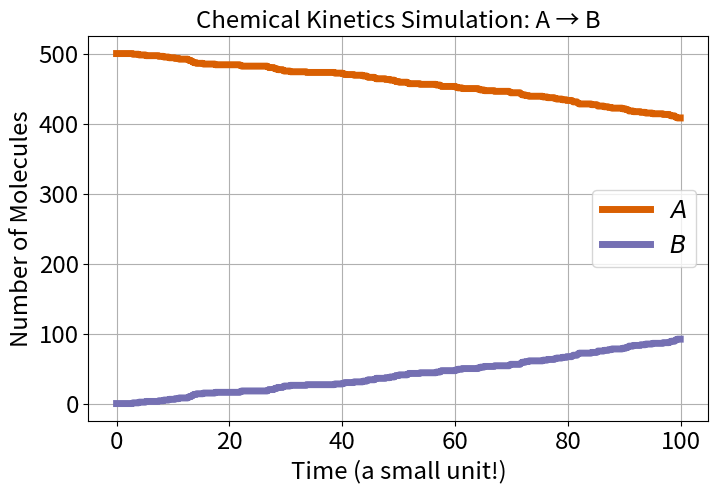
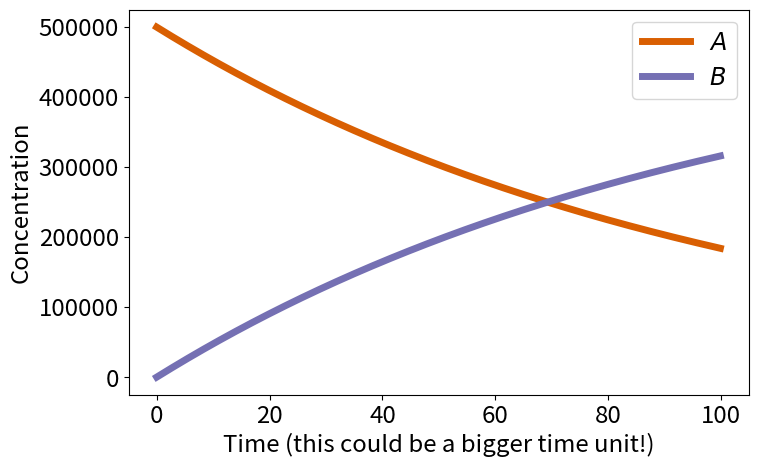
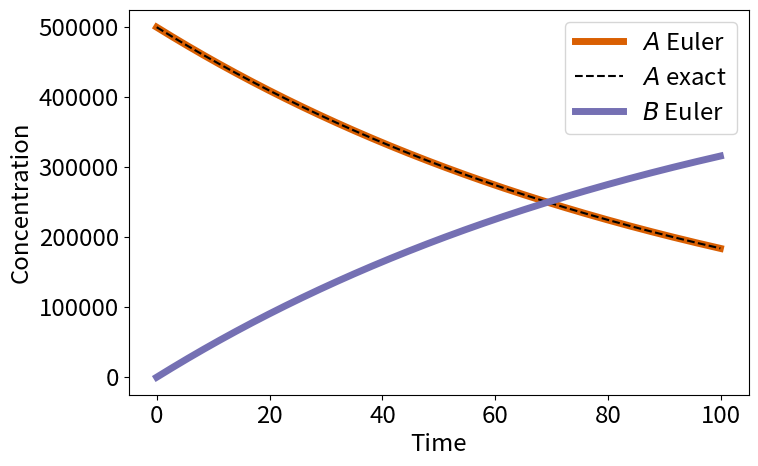
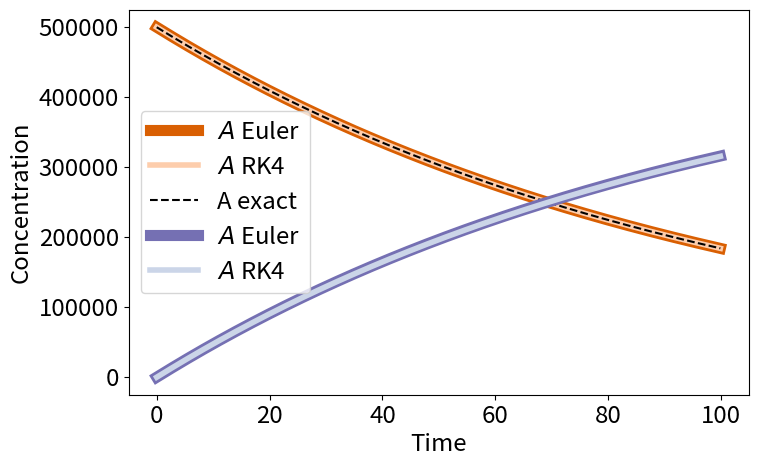
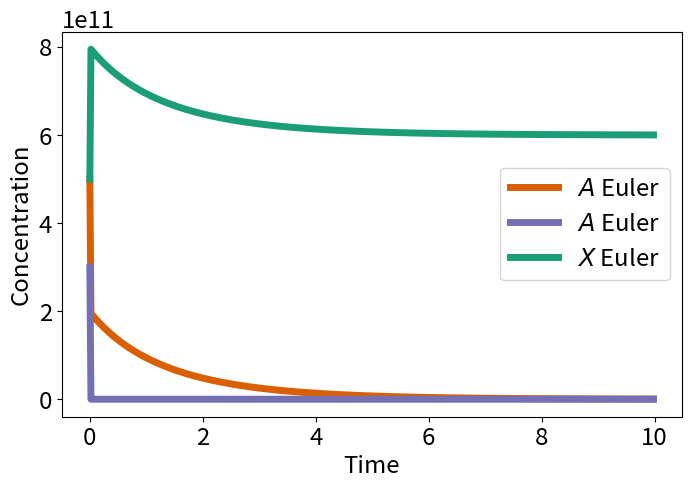
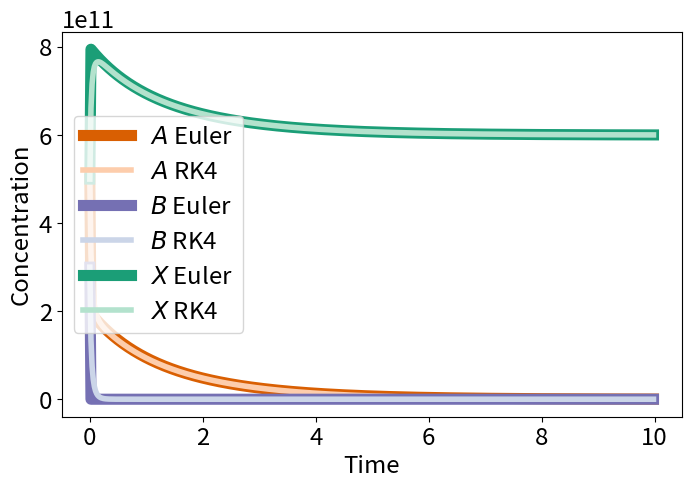

Here is the Python script that generated these plots, in order:
# Standard library imports
import math as m

# Third party imports
import matplotlib.pyplot as plt
import numpy as np

# This part of the code block is telling matplotlib to make certain font sizes exra, extra large by default
params = {'legend.fontsize': 'xx-large',
         'axes.labelsize': 'xx-large',
         'axes.titlesize':'xx-large',
         'xtick.labelsize':'xx-large',
         'ytick.labelsize':'xx-large'}
# This line updates the default parameters of pyplot (to use our larger fonts)
plt.rcParams.update(params)

# Set parameters and initial values
Na, Nb = 500, 0
k = 1
tmax = 100
dt = 0.1

t = np.arange(0, tmax, dt)
Na_values = np.zeros_like(t)
Nb_values = np.zeros_like(t)

for i in range(len(t)):
    # Store current number of molecules
    Na_values[i] = Na
    Nb_values[i] = Nb
    # Decide whether an A->B reaction occurs
    reaction_occurs = (np.random.random() < k * dt)
    if reaction_occurs:
        # Adjust numbers of molecules due to reaction
        Na -= 1 # lose an A
        Nb += 1 # means gain a B

plt.figure(figsize=[8,5])

plt.plot(t,Na_values, '#d95f02', label='$A$', linewidth=5)
plt.plot(t,Nb_values, '#7570b3', label='$B$', linewidth=5)

plt.title('Chemical Kinetics Simulation: A → B')
plt.xlabel('Time (a small unit!)')
plt.ylabel('Number of Molecules')
plt.legend()
plt.grid(True)
plt.show()

# Set parameters and initial conditions
k = 0.01
A_conc = 500000
B_conc = 0

# Time step
dt = 0.1
tmax = 100

# Prepare array to store the concentrations
t = np.arange(0, tmax, dt)
A_values = np.zeros_like(t)
B_values = np.zeros_like(t)

# Euler's method
for i in range(len(t)):
    A_values[i] = A_conc
    B_values[i] = B_conc

    # Compute derivative
    dA = -k * A_conc
    dB  = k * A_conc

    # Update quantities
    A_conc += dA * dt
    B_conc += dB * dt

# Plotting
plt.figure(figsize=[8,5])
plt.plot(t, A_values, '#d95f02', label='$A$', linewidth=5)
plt.plot(t, B_values, '#7570b3', label='$B$', linewidth=5)
plt.legend()
plt.xlabel('Time (this could be a bigger time unit!)')
plt.ylabel('Concentration')
plt.show()

exact_solution_for_A = A_values[0]*np.exp(-k*t)
# Plotting
plt.figure(figsize=[8,5])
plt.plot(t, A_values, c='#d95f02', label='$A$ Euler', linewidth=5)
plt.plot(t, exact_solution_for_A, c = 'k', linestyle = '--', label = '$A$ exact')
plt.plot(t, B_values, '#7570b3', label='$B$ Euler', linewidth=5)
plt.legend()
plt.xlabel('Time')
plt.ylabel('Concentration')
plt.show()

A_values_RK = np.zeros_like(t)
B_values_RK = np.zeros_like(t)

# reset the initial conditions (we changed these objects last time)
A_conc = A_values[0]
B_conc = B_values[0]

# Fourth-Order Runge-Kutta method
for i in range(len(t)):
    A_values_RK[i] = A_conc
    B_values_RK[i] = B_conc

    # Compute intermediate RK4 steps for A
    h1_A = dt * (-k * A_conc)
    h2_A = dt * (-k * (A_conc + h1_A * 0.5))
    h3_A = dt * (-k * (A_conc + h2_A * 0.5))
    h4_A = dt * (-k * (A_conc + h3_A))

    # update quantities for A
    A_conc += (h1_A + 2*h2_A + 2*h3_A + h4_A) / 6

    # Compute intermediate RK4 steps for B
    h1_B = dt * (k * A_conc)
    h2_B = dt * (k * (A_conc + h1_A * 0.5))
    h3_B = dt * (k * (A_conc + h2_A * 0.5))
    h4_B = dt * (k * (A_conc + h3_A))

    # update quantities for B
    B_conc += (h1_B + 2*h2_B + 2*h3_B + h4_B) / 6

# Plotting
plt.figure(figsize=[8,5])
plt.plot(t, A_values, c='#d95f02', label='$A$ Euler', linewidth=8)
plt.plot(t, A_values_RK, c='#fdcdac', label='$A$ RK4', linewidth=4)
plt.plot(t, exact_solution_for_A, c = 'k', linestyle = '--', label = 'A exact')

plt.plot(t, B_values, c='#7570b3', label='$A$ Euler', linewidth=8)
plt.plot(t, B_values_RK, c='#cbd5e8', label='$A$ RK4', linewidth=4)

plt.legend()
plt.xlabel('Time')
plt.ylabel('Concentration')
plt.show()

# Set parameters and initial conditions
k1 = 1E-10
k2 = 1E-12
A_conc = 5E11
B_conc = 3E11
X_conc = 5E11

# Time step
dt = 0.02
tmax = 10
t = np.arange(0, tmax, dt)

# Prepare array to store the concentrations
A_values = np.zeros_like(t)
B_values = np.zeros_like(t)
X_values = np.zeros_like(t)

# Euler's method
for i in range(len(t)):
    A_values[i] = A_conc
    B_values[i] = B_conc
    X_values[i] = X_conc

    # Compute derivative
    dA = -k1 * A_conc * B_conc - k2 * A_conc * X_conc
    dB = -k1 * A_conc * B_conc
    dX = k1 * A_conc * B_conc - k2 * A_conc * X_conc

    # Update quantities
    A_conc += dA * dt
    B_conc += dB * dt
    X_conc += dX * dt

# Plotting
plt.figure(figsize=[8,5])
plt.plot(t, A_values, c='#d95f02', label='$A$ Euler', linewidth=5)
plt.plot(t, B_values, c='#7570b3', label='$A$ Euler', linewidth=5)
plt.plot(t, X_values, c='#1b9e77', label='$X$ Euler', linewidth=5)
plt.legend()
plt.xlabel('Time')
plt.ylabel('Concentration')
plt.show()

# Time step
dt = 0.02
tmax = 10
t_RK = np.arange(0, tmax, dt)

A_values_RK = np.zeros_like(t_RK)
B_values_RK = np.zeros_like(t_RK)
X_values_RK = np.zeros_like(t_RK)

# reset the initial conditions (we changed these objects last time)
A_conc = A_values[0]
B_conc = B_values[0]
X_conc = X_values[0]

# Fourth-Order Runge-Kutta method
for i in range(len(t_RK)):
    A_values_RK[i] = A_conc
    B_values_RK[i] = B_conc
    X_values_RK[i] = X_conc

    ####### First steps first (occurs at initial position)######################
    # Compute intermediate RK4 steps for A
    h1_A = dt * (-k1 * A_conc * B_conc - k2 * A_conc * X_conc)
    # Compute intermediate RK4 steps for B
    h1_B = dt * (-k1 * A_conc * B_conc)
    # Compute intermediate RK4 steps for X
    h1_X = dt * (k1 * A_conc * B_conc - k2 * A_conc * X_conc)

    ###### Second step next (occurs at mid-point)###############################
    h2_A = dt * (-k1 * (A_conc + h1_A * 0.5) * (B_conc + h1_B * 0.5) - k2 * (A_conc + h1_A * 0.5) * (X_conc + h1_X * 0.5))
    h2_B = dt * (-k1 * (A_conc + h1_A * 0.5) * (B_conc + h1_B * 0.5))
    h2_X = dt * (+k1 * (A_conc + h1_A * 0.5) * (B_conc + h1_B * 0.5) - k2 * (A_conc + h1_A * 0.5) * (X_conc + h1_X * 0.5))

    ###### Third step next (occurs at mid-point) ###############################
    h3_A = dt * (-k1 * (A_conc + h2_A * 0.5) * (B_conc + h2_B * 0.5) - k2 * (A_conc + h2_A * 0.5) * (X_conc + h2_X * 0.5))
    h3_B = dt * (-k1 * (A_conc + h2_A * 0.5) * (B_conc + h2_B * 0.5))
    h3_X = dt * (+k1 * (A_conc + h2_A * 0.5) * (B_conc + h2_B * 0.5) - k2 * (A_conc + h2_A * 0.5) * (X_conc + h2_X * 0.5))

    ##### Fourth step next (occurs at end point) ###############################
    h4_A = dt * (-k1 * (A_conc + h3_A) * (B_conc + h3_B) - k2 * (A_conc + h3_A) *  (X_conc + h3_X))
    h4_B = dt * (-k1 * (A_conc + h3_A) * (B_conc + h3_B))
    h4_X = dt * (+k1 * (A_conc + h3_A) * (B_conc + h3_B) - k2 * (A_conc + h3_A) *  (X_conc + h3_X))

    # update quantities for A
    A_conc += (h1_A + 2*h2_A + 2*h3_A + h4_A) / 6
    # update quantities for B
    B_conc += (h1_B + 2*h2_B + 2*h3_B + h4_B) / 6
    # update quantities for X
    X_conc += (h1_X + 2*h2_X + 2*h3_X + h4_X) / 6

# Plotting
plt.figure(figsize=[8,5])
plt.plot(t, A_values, c='#d95f02', label='$A$ Euler', linewidth=8)
plt.plot(t_RK, A_values_RK, c='#fdcdac', label='$A$ RK4', linewidth=4)
plt.plot(t, B_values, c='#7570b3', label='$B$ Euler', linewidth=8)
plt.plot(t_RK, B_values_RK, c='#cbd5e8', label='$B$ RK4', linewidth=4)
plt.plot(t, X_values, c='#1b9e77', label='$X$ Euler', linewidth=8)
plt.plot(t_RK, X_values_RK, c='#b3e2cd', label='$X$ RK4', linewidth=4)
plt.legend()
plt.xlabel('Time')
plt.ylabel('Concentration')
plt.show()

# code!